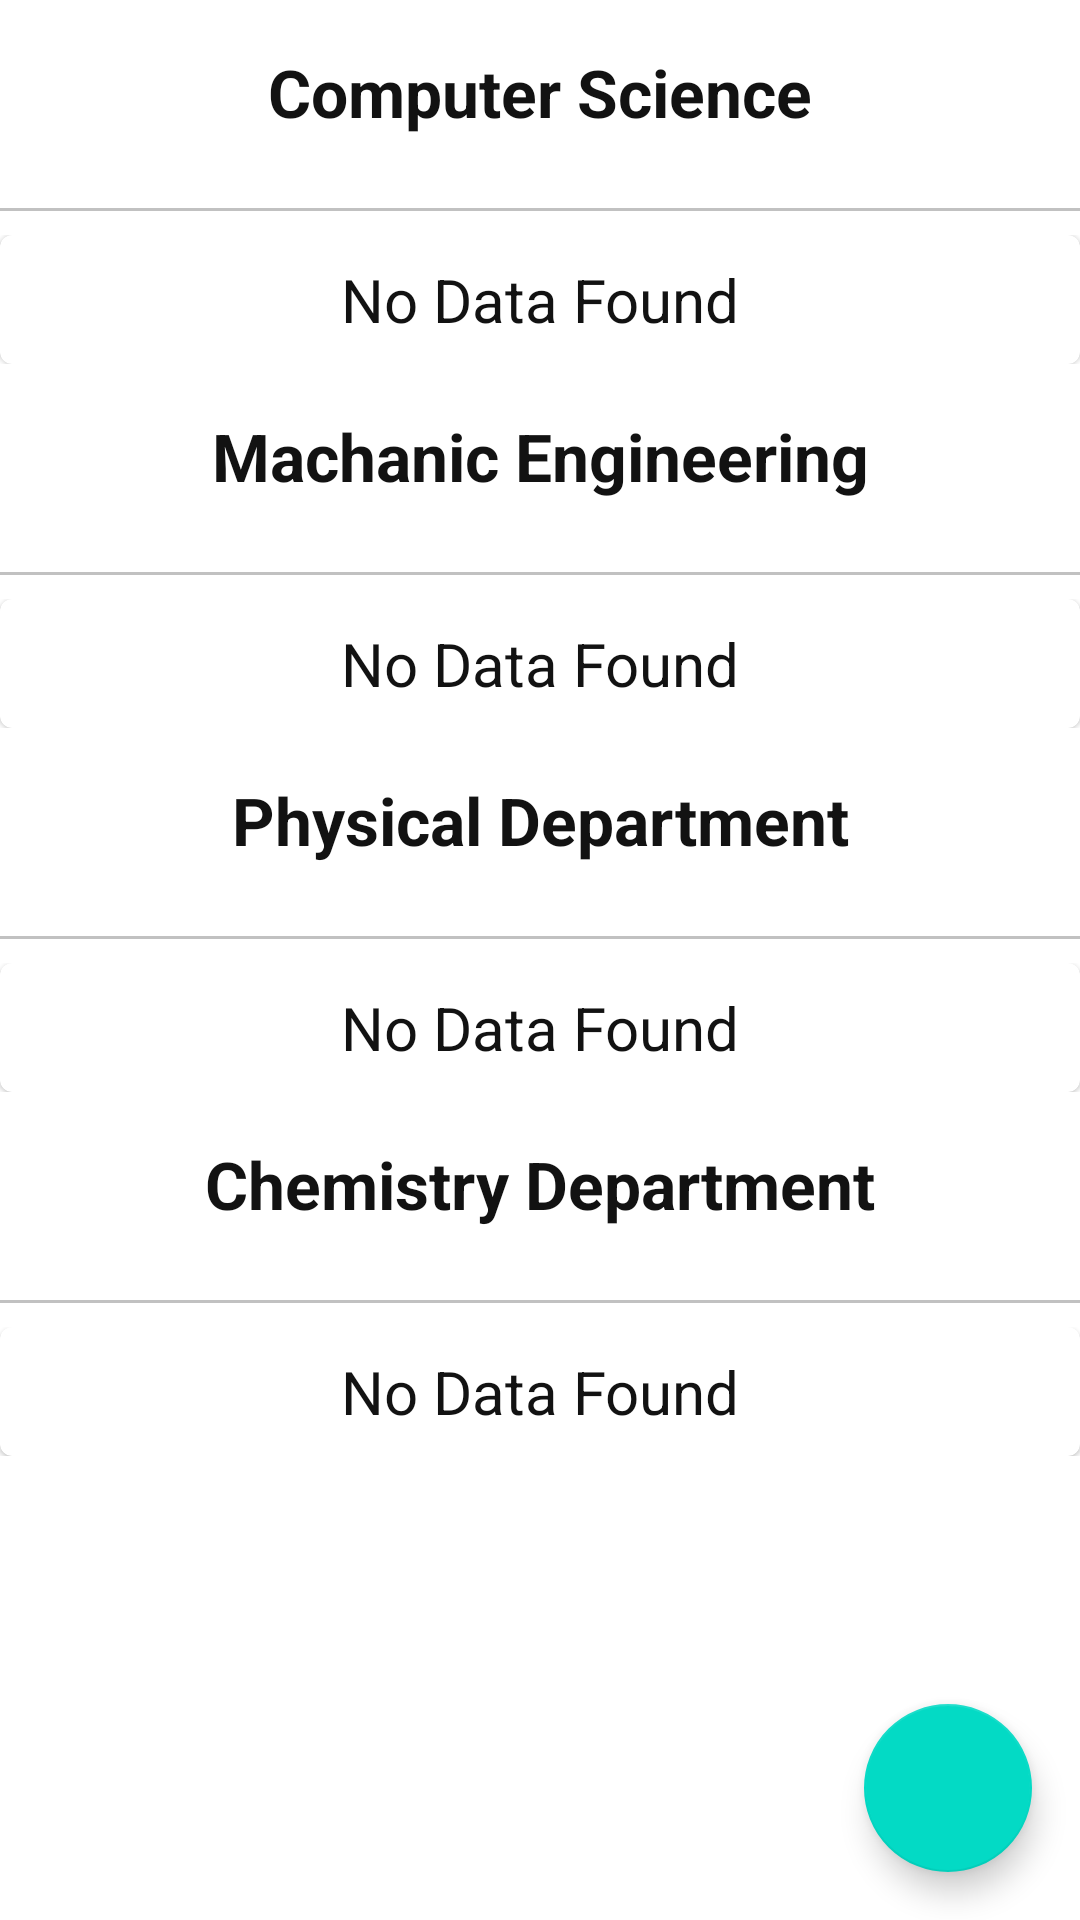

The Android layout XML behind this screen, and the referenced resources:
<!-- AndroidManifest.xml: application theme Theme.AdminColleageApp -->
<!-- res/layout/activity_update_faculty.xml -->
<?xml version="1.0" encoding="utf-8"?>
<androidx.coordinatorlayout.widget.CoordinatorLayout xmlns:android="http://schemas.android.com/apk/res/android"
    xmlns:app="http://schemas.android.com/apk/res-auto"
    xmlns:tools="http://schemas.android.com/tools"
    android:layout_width="match_parent"
    android:layout_height="match_parent"
    >

    <com.google.android.material.floatingactionbutton.FloatingActionButton
        android:layout_width="wrap_content"
        android:layout_height="wrap_content"
        android:id="@+id/fab"
        style="@style/Widget.Design.FloatingActionButton"
        android:src="@drawable/ic_add"
        android:layout_gravity="bottom|right"
        android:layout_margin="16dp"
        android:elevation="3dp"
        app:fabSize="normal"/>

    <androidx.core.widget.NestedScrollView
        android:layout_width="match_parent"
        android:layout_height="match_parent">

        <LinearLayout
            android:layout_width="match_parent"
            android:layout_height="match_parent"
            android:orientation="vertical">


            <TextView
                android:layout_width="match_parent"
                android:layout_height="wrap_content"
                android:text="Computer Science"
                android:gravity="center"
                android:textSize="22sp"
                android:textColor="@color/textColor"
                android:textStyle="bold"
                android:layout_margin="16dp"/>

            <View
                android:layout_width="match_parent"
                android:layout_height="1dp"
                android:layout_marginVertical="8dp"
                android:background="#c1c1c1"/>

            <androidx.recyclerview.widget.RecyclerView
                android:layout_width="match_parent"
                android:layout_height="wrap_content"
                android:id="@+id/csDepartment"
                android:visibility="gone"
                android:saveEnabled="false"/>

            <LinearLayout
                android:layout_width="match_parent"
                android:layout_height="wrap_content"
                android:orientation="vertical"
                android:id="@+id/csNoData">

                <include layout="@layout/no_data_found"/>



            </LinearLayout>


            <TextView
                android:layout_width="match_parent"
                android:layout_height="wrap_content"
                android:text="Machanic Engineering"
                android:gravity="center"
                android:textSize="22sp"
                android:textColor="@color/textColor"
                android:textStyle="bold"
                android:layout_margin="16dp"/>

            <View
                android:layout_width="match_parent"
                android:layout_height="1dp"
                android:layout_marginVertical="8dp"
                android:background="#c1c1c1"/>

            <androidx.recyclerview.widget.RecyclerView
                android:layout_width="match_parent"
                android:layout_height="wrap_content"
                android:id="@+id/machenicalDepartment"
                android:visibility="gone"
                android:saveEnabled="false"/>

            <LinearLayout
                android:layout_width="match_parent"
                android:layout_height="wrap_content"
                android:orientation="vertical"
                android:id="@+id/machNoData">

                <include layout="@layout/no_data_found"/>



            </LinearLayout>




            <TextView
                android:layout_width="match_parent"
                android:layout_height="wrap_content"
                android:text="Physical Department"
                android:gravity="center"
                android:textSize="22sp"
                android:textColor="@color/textColor"
                android:textStyle="bold"
                android:layout_margin="16dp"/>

            <View
                android:layout_width="match_parent"
                android:layout_height="1dp"
                android:layout_marginVertical="8dp"
                android:background="#c1c1c1"/>

            <androidx.recyclerview.widget.RecyclerView
                android:layout_width="match_parent"
                android:layout_height="wrap_content"
                android:id="@+id/physicsDepartment"
                android:visibility="gone"
                android:saveEnabled="false"/>

            <LinearLayout
                android:layout_width="match_parent"
                android:layout_height="wrap_content"
                android:orientation="vertical"
                android:id="@+id/physicsNoData">

                <include layout="@layout/no_data_found"/>



            </LinearLayout>


            <TextView
                android:layout_width="match_parent"
                android:layout_height="wrap_content"
                android:text="Chemistry Department"
                android:gravity="center"
                android:textSize="22sp"
                android:textColor="@color/textColor"
                android:textStyle="bold"
                android:layout_margin="16dp"/>

            <View
                android:layout_width="match_parent"
                android:layout_height="1dp"
                android:layout_marginVertical="8dp"
                android:background="#c1c1c1"/>

            <androidx.recyclerview.widget.RecyclerView
                android:layout_width="match_parent"
                android:layout_height="wrap_content"
                android:id="@+id/chemistryDepartment"
                android:visibility="gone"
                android:saveEnabled="false"/>

            <LinearLayout
                android:layout_width="match_parent"
                android:layout_height="wrap_content"
                android:orientation="vertical"
                android:id="@+id/chemistryNoData">

                <include layout="@layout/no_data_found"/>



            </LinearLayout>


        </LinearLayout>




    </androidx.core.widget.NestedScrollView>



</androidx.coordinatorlayout.widget.CoordinatorLayout>
<!-- res/layout/no_data_found.xml (included above) -->
<?xml version="1.0" encoding="utf-8"?>
<com.google.android.material.card.MaterialCardView xmlns:android="http://schemas.android.com/apk/res/android"
    android:layout_width="match_parent"
    android:layout_height="match_parent"
    android:id="@+id/noDataFound">


    <TextView
        android:layout_width="match_parent"
        android:layout_height="wrap_content"
        android:text="No Data Found"
        android:textColor="@color/textColor"
        android:gravity="center"
        android:layout_margin="8dp"
        android:textAllCaps="false"
        android:textSize="20sp"/>

</com.google.android.material.card.MaterialCardView>
<!-- resources referenced by this layout -->
<resources>
  <color name="textColor">#121212</color>
  <style name="Theme.AdminColleageApp" parent="Theme.MaterialComponents.Light.DarkActionBar">
          
          <item name="colorPrimary">@color/purple_500</item>
          <item name="colorPrimaryVariant">@color/purple_700</item>
          <item name="colorOnPrimary">@color/white</item>
          
          <item name="colorSecondary">@color/teal_200</item>
          <item name="colorSecondaryVariant">@color/teal_700</item>
          <item name="colorOnSecondary">@color/black</item>
          
          <item name="android:statusBarColor" tools:targetApi="l">?attr/colorPrimaryVariant</item>
          
      </style>
  <color name="purple_500">#FF6200EE</color>
  <color name="purple_700">#FF3700B3</color>
  <color name="white">#FFFFFFFF</color>
  <color name="teal_200">#FF03DAC5</color>
  <color name="teal_700">#FF018786</color>
  <color name="black">#FF000000</color>
</resources>
